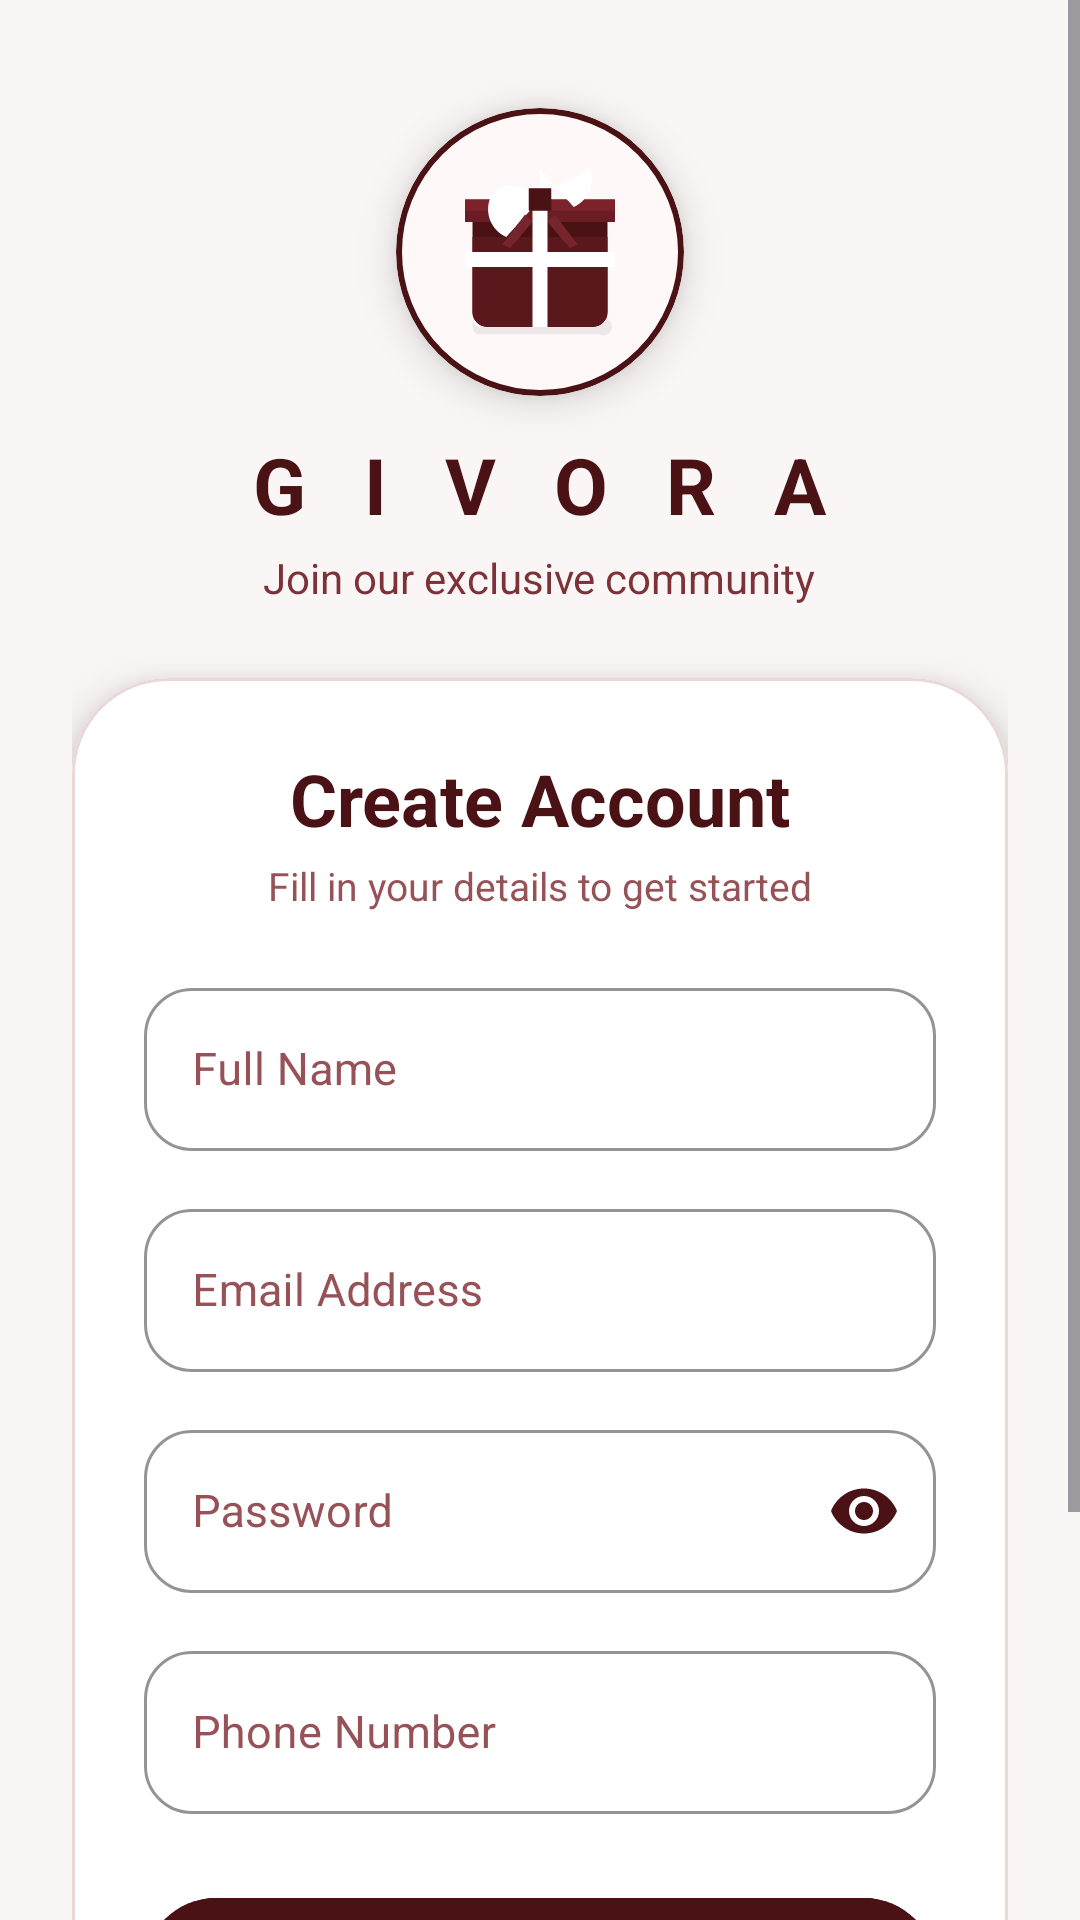

Reconstruct the res/layout file that produces this screen, plus the resources it refers to.
<!-- AndroidManifest.xml: application theme Theme.Totoow -->
<!-- res/layout/activity_register.xml -->
<?xml version="1.0" encoding="utf-8"?>
<ScrollView xmlns:android="http://schemas.android.com/apk/res/android"
    xmlns:app="http://schemas.android.com/apk/res-auto"
    xmlns:tools="http://schemas.android.com/tools"
    android:id="@+id/main"
    android:layout_width="match_parent"
    android:layout_height="match_parent"
    android:background="#FAF6F6"
    android:fillViewport="true"
    tools:context=".viewPKG.SignUp">

    <LinearLayout
        android:layout_width="match_parent"
        android:layout_height="wrap_content"
        android:gravity="center_horizontal"
        android:orientation="vertical"
        android:padding="24dp">

        
        <com.google.android.material.card.MaterialCardView
            android:layout_width="96dp"
            android:layout_height="96dp"
            android:layout_marginTop="12dp"
            android:layout_marginBottom="12dp"
            app:cardBackgroundColor="#FFF8F8"
            app:cardCornerRadius="48dp"
            app:cardElevation="8dp"
            app:strokeColor="#4A1215"
            app:strokeWidth="2dp">

            <ImageView
                android:id="@+id/imageView4"
                android:layout_width="match_parent"
                android:layout_height="match_parent"
                android:contentDescription="Givora Register Badge"
                android:padding="18dp"
                android:scaleType="centerInside"
                android:src="@drawable/ic_gift_box_vector" />

        </com.google.android.material.card.MaterialCardView>

        <TextView
            android:id="@+id/Givora"
            android:layout_width="wrap_content"
            android:layout_height="wrap_content"
            android:letterSpacing="0.25"
            android:text="G I V O R A"
            android:textColor="#4A1215"
            android:textSize="26sp"
            android:textStyle="bold" />

        <TextView
            android:layout_width="wrap_content"
            android:layout_height="wrap_content"
            android:layout_marginTop="4dp"
            android:layout_marginBottom="24dp"
            android:text="Join our exclusive community"
            android:textColor="#7D3237"
            android:textSize="14sp" />

        
        <com.google.android.material.card.MaterialCardView
            android:layout_width="match_parent"
            android:layout_height="wrap_content"
            android:layout_marginBottom="16dp"
            app:cardBackgroundColor="#FFFFFF"
            app:cardCornerRadius="32dp"
            app:cardElevation="10dp"
            app:strokeColor="#EAD8D9"
            app:strokeWidth="1dp">

            <LinearLayout
                android:layout_width="match_parent"
                android:layout_height="wrap_content"
                android:orientation="vertical"
                android:padding="24dp">

                <TextView
                    android:id="@+id/textView"
                    android:layout_width="match_parent"
                    android:layout_height="wrap_content"
                    android:gravity="center"
                    android:text="Create Account"
                    android:textColor="#4A1215"
                    android:textSize="24sp"
                    android:textStyle="bold" />

                <TextView
                    android:layout_width="match_parent"
                    android:layout_height="wrap_content"
                    android:layout_marginTop="4dp"
                    android:layout_marginBottom="20dp"
                    android:gravity="center"
                    android:text="Fill in your details to get started"
                    android:textColor="#965257"
                    android:textSize="13sp" />

                
                <com.google.android.material.textfield.TextInputLayout
                    style="@style/Widget.MaterialComponents.TextInputLayout.OutlinedBox"
                    android:layout_width="match_parent"
                    android:layout_height="wrap_content"
                    android:layout_marginBottom="14dp"
                    android:hint="Full Name"
                    android:textColorHint="#965257"
                    app:boxCornerRadiusBottomEnd="16dp"
                    app:boxCornerRadiusBottomStart="16dp"
                    app:boxCornerRadiusTopEnd="16dp"
                    app:boxCornerRadiusTopStart="16dp"
                    app:boxStrokeColor="#4A1215"
                    app:hintTextColor="#4A1215">

                    <com.google.android.material.textfield.TextInputEditText
                        android:id="@+id/FullName"
                        android:layout_width="match_parent"
                        android:layout_height="wrap_content"
                        android:inputType="textPersonName"
                        android:textColor="#4A1215"
                        android:textSize="15sp" />
                </com.google.android.material.textfield.TextInputLayout>

                
                <com.google.android.material.textfield.TextInputLayout
                    style="@style/Widget.MaterialComponents.TextInputLayout.OutlinedBox"
                    android:layout_width="match_parent"
                    android:layout_height="wrap_content"
                    android:layout_marginBottom="14dp"
                    android:hint="Email Address"
                    android:textColorHint="#965257"
                    app:boxCornerRadiusBottomEnd="16dp"
                    app:boxCornerRadiusBottomStart="16dp"
                    app:boxCornerRadiusTopEnd="16dp"
                    app:boxCornerRadiusTopStart="16dp"
                    app:boxStrokeColor="#4A1215"
                    app:hintTextColor="#4A1215">

                    <com.google.android.material.textfield.TextInputEditText
                        android:id="@+id/email"
                        android:layout_width="match_parent"
                        android:layout_height="wrap_content"
                        android:inputType="textEmailAddress"
                        android:textColor="#4A1215"
                        android:textSize="15sp" />
                </com.google.android.material.textfield.TextInputLayout>

                
                <com.google.android.material.textfield.TextInputLayout
                    style="@style/Widget.MaterialComponents.TextInputLayout.OutlinedBox"
                    android:layout_width="match_parent"
                    android:layout_height="wrap_content"
                    android:layout_marginBottom="14dp"
                    android:hint="Password"
                    android:textColorHint="#965257"
                    app:boxCornerRadiusBottomEnd="16dp"
                    app:boxCornerRadiusBottomStart="16dp"
                    app:boxCornerRadiusTopEnd="16dp"
                    app:boxCornerRadiusTopStart="16dp"
                    app:boxStrokeColor="#4A1215"
                    app:endIconMode="password_toggle"
                    app:endIconTint="#4A1215"
                    app:hintTextColor="#4A1215">

                    <com.google.android.material.textfield.TextInputEditText
                        android:id="@+id/password"
                        android:layout_width="match_parent"
                        android:layout_height="wrap_content"
                        android:inputType="textPassword"
                        android:textColor="#4A1215"
                        android:textSize="15sp" />
                </com.google.android.material.textfield.TextInputLayout>

                
                <com.google.android.material.textfield.TextInputLayout
                    style="@style/Widget.MaterialComponents.TextInputLayout.OutlinedBox"
                    android:layout_width="match_parent"
                    android:layout_height="wrap_content"
                    android:layout_marginBottom="24dp"
                    android:hint="Phone Number"
                    android:textColorHint="#965257"
                    app:boxCornerRadiusBottomEnd="16dp"
                    app:boxCornerRadiusBottomStart="16dp"
                    app:boxCornerRadiusTopEnd="16dp"
                    app:boxCornerRadiusTopStart="16dp"
                    app:boxStrokeColor="#4A1215"
                    app:hintTextColor="#4A1215">

                    <com.google.android.material.textfield.TextInputEditText
                        android:id="@+id/phone"
                        android:layout_width="match_parent"
                        android:layout_height="wrap_content"
                        android:inputType="phone"
                        android:textColor="#4A1215"
                        android:textSize="15sp" />
                </com.google.android.material.textfield.TextInputLayout>

                
                <com.google.android.material.button.MaterialButton
                    android:id="@+id/button3"
                    android:layout_width="match_parent"
                    android:layout_height="56dp"
                    android:layout_marginBottom="12dp"
                    android:backgroundTint="#4A1215"
                    android:text="Create Account"
                    android:textColor="@color/white"
                    android:textSize="16sp"
                    android:textStyle="bold"
                    app:cornerRadius="28dp"
                    app:elevation="4dp" />

                
                <com.google.android.material.button.MaterialButton
                    android:id="@+id/btnGoToSignIn"
                    style="?attr/materialButtonOutlinedStyle"
                    android:layout_width="match_parent"
                    android:layout_height="52dp"
                    android:text="Already have an account? Sign In"
                    android:textColor="#4A1215"
                    android:textSize="14sp"
                    app:cornerRadius="26dp"
                    app:strokeColor="#4A1215"
                    app:strokeWidth="1.5dp" />

            </LinearLayout>

        </com.google.android.material.card.MaterialCardView>

    </LinearLayout>

</ScrollView>
<!-- resources referenced by this layout -->
<resources>
  <color name="white">#FFFFFFFF</color>
  <!-- drawable ic_gift_box_vector (drawable) -->
  <vector xmlns:android="http://schemas.android.com/apk/res/android"
      android:width="120dp"
      android:height="120dp"
      android:viewportWidth="24"
      android:viewportHeight="24">
  
      
      <path
          android:fillColor="#11000000"
          android:pathData="M4,21h16a1,1 0,0 0,1 -1v1a1,1 0,0 1,-1 2H4a1,1 0,0 1,-1 -1v-1a1,1 0,0 0,1 1z"/>
  
      
      <path
          android:fillColor="#4A1215"
          android:pathData="M3,8h18v12a2,2 0,0 1,-2 2H5a2,2 0,0 1,-2 -2V8z"/>
  
      
      <path
          android:fillColor="#5A181D"
          android:pathData="M3,10h18v10a2,2 0,0 1,-2 2H5a2,2 0,0 1,-2 -2V10z"/>
  
      
      <path
          android:fillColor="#6B1D25"
          android:pathData="M2,5h20v3H2z"/>
  
      
      <path
          android:fillColor="#7C222B"
          android:pathData="M2,5h20v1.5H2z"/>
  
      
      <path
          android:fillColor="#FFFFFF"
          android:pathData="M11,5h2v17h-2z"/>
  
      
      <path
          android:fillColor="#FFFFFF"
          android:pathData="M2,12h20v2H2z"/>
  
      
      <path
          android:fillColor="#FFFFFF"
          android:pathData="M12,5C10,2.5 6.5,2.5 5.5,4.5c-1,2 -0.2,4.5 2,5.5l4.5,-5z"/>
  
      
      <path
          android:fillColor="#FFFFFF"
          android:pathData="M12,5c2,-2.5 5.5,-2.5 6.5,-4.5c1,2 0.2,4.5 -2,5.5l-4.5,-5z"/>
  
      
      <path
          android:fillColor="#4A1215"
          android:pathData="M10.5,3.5h3v3h-3z"/>
  
      
      <path
          android:fillColor="#76252C"
          android:pathData="M10,7l-3,4l1,0.5l3,-3.5z"/>
      <path
          android:fillColor="#76252C"
          android:pathData="M14,7l3,4l-1,0.5l-3,-3.5z"/>
  </vector>
  <style name="Theme.Totoow" parent="Base.Theme.Totoow" />
  <style name="Base.Theme.Totoow" parent="Theme.Material3.DayNight">
          
          
      </style>
</resources>
